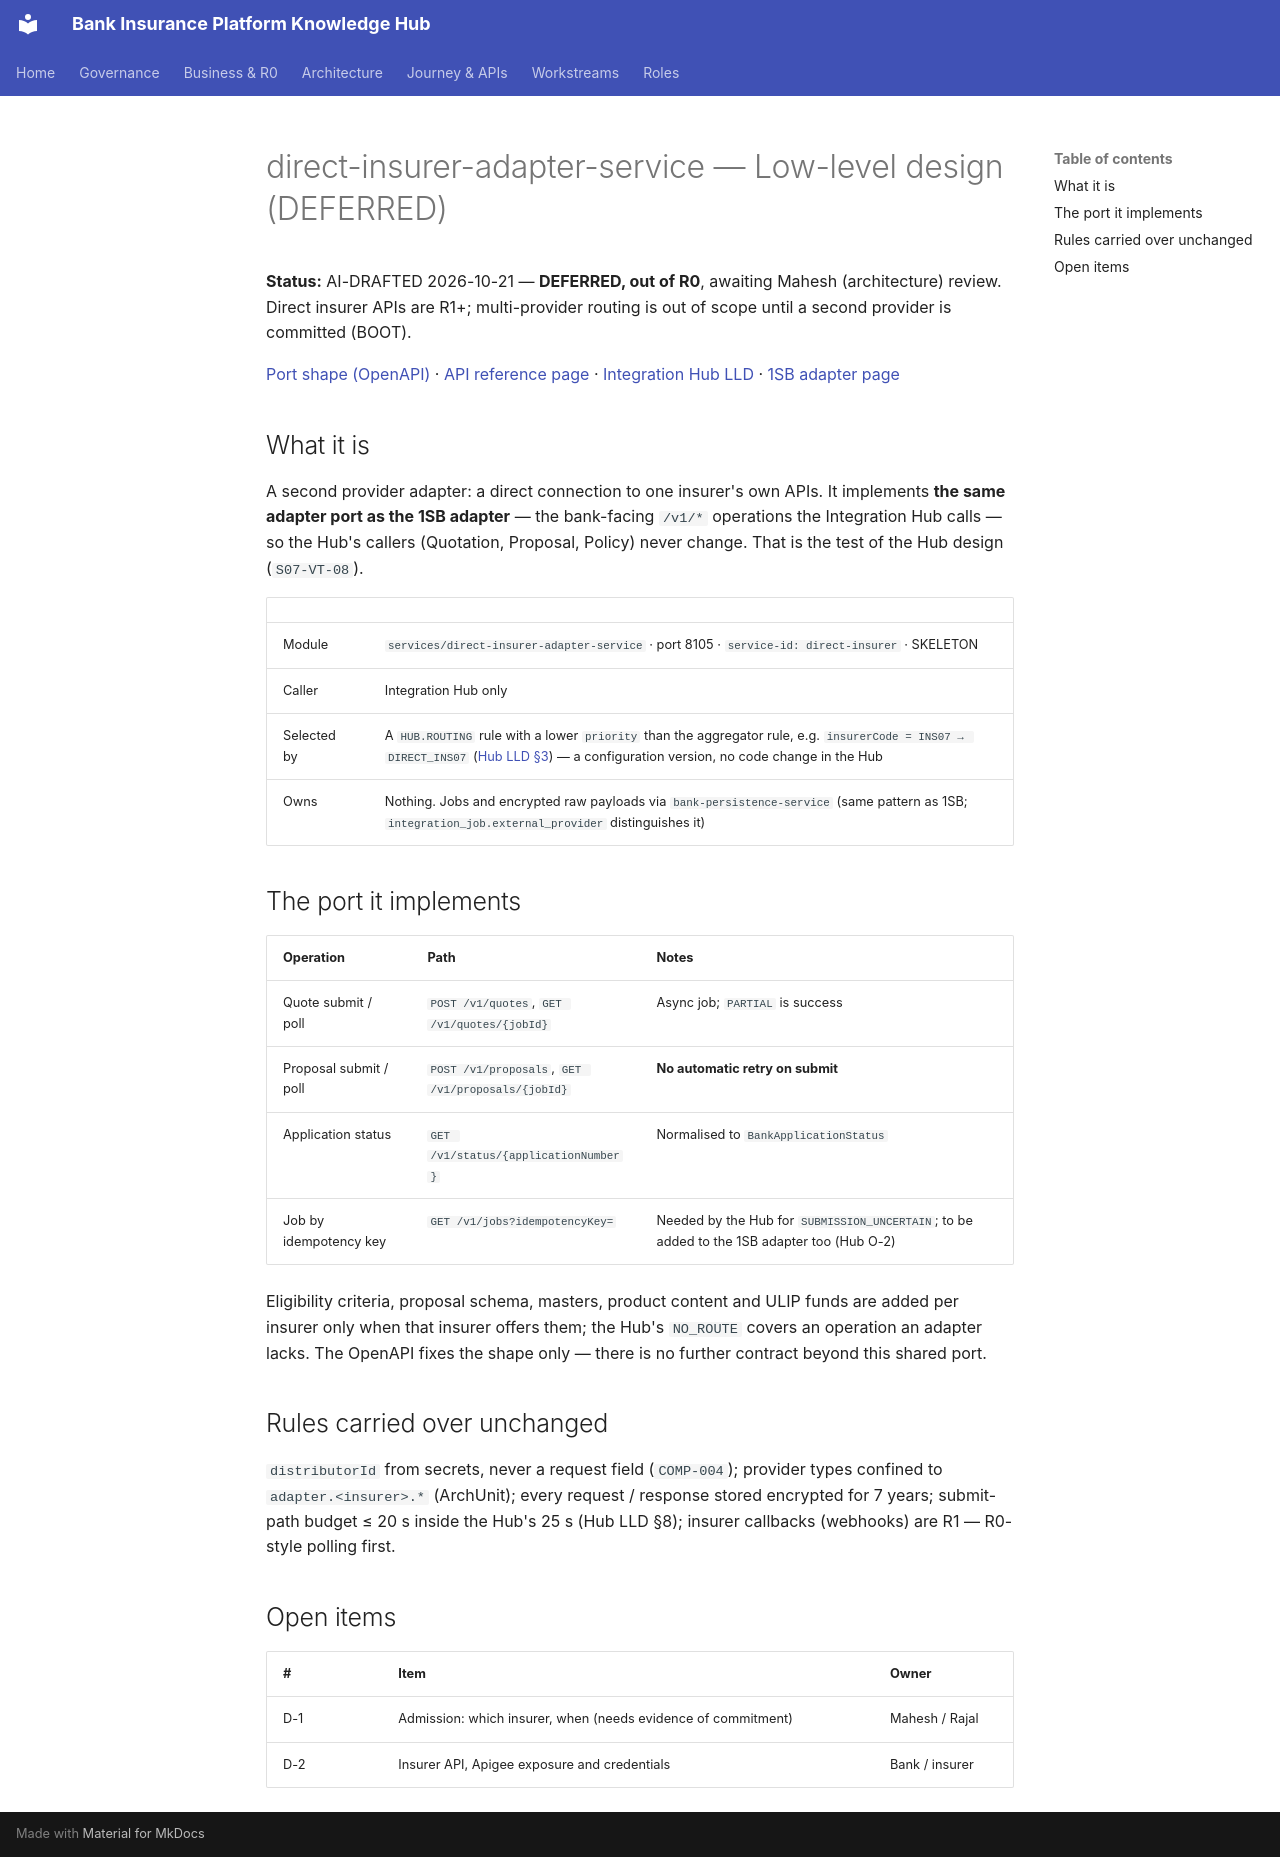

repository: Mahesh38/bank-insurance-platform · page: platform/contracts/direct-insurer-adapter-service/LLD/index.html · generator: mkdocs

# direct-insurer-adapter-service — Low-level design (DEFERRED)

**Status:** AI-DRAFTED 2026-10-21 — **DEFERRED, out of R0**, awaiting Mahesh (architecture) review.
Direct insurer APIs are R1+; multi-provider routing is out of scope until a second provider is
committed (BOOT).

[Port shape (OpenAPI)](./openapi.yaml) · [API reference page](../../api-reference/services/direct-insurer-adapter-service.md) ·
[Integration Hub LLD](../integration-hub-service/LLD.md) ·
[1SB adapter page](../../api-reference/services/1sb-integration-service.md)

## What it is

A second provider adapter: a direct connection to one insurer's own APIs. It implements **the same
adapter port as the 1SB adapter** — the bank-facing `/v1/*` operations the Integration Hub calls — so
the Hub's callers (Quotation, Proposal, Policy) never change. That is the test of the Hub design
(`S07-VT-08`).

| | |
|---|---|
| Module | `services/direct-insurer-adapter-service` · port 8105 · `service-id: direct-insurer` · SKELETON |
| Caller | Integration Hub only |
| Selected by | A `HUB.ROUTING` rule with a lower `priority` than the aggregator rule, e.g. `insurerCode = INS07 → DIRECT_INS07` ([Hub LLD §3](../integration-hub-service/LLD.md#3-routing--rule-set-hubrouting-hit-policy-first)) — a configuration version, no code change in the Hub |
| Owns | Nothing. Jobs and encrypted raw payloads via `bank-persistence-service` (same pattern as 1SB; `integration_job.external_provider` distinguishes it) |

## The port it implements

| Operation | Path | Notes |
|---|---|---|
| Quote submit / poll | `POST /v1/quotes`, `GET /v1/quotes/{jobId}` | Async job; `PARTIAL` is success |
| Proposal submit / poll | `POST /v1/proposals`, `GET /v1/proposals/{jobId}` | **No automatic retry on submit** |
| Application status | `GET /v1/status/{applicationNumber}` | Normalised to `BankApplicationStatus` |
| Job by idempotency key | `GET /v1/jobs?idempotencyKey=` | Needed by the Hub for `SUBMISSION_UNCERTAIN`; to be added to the 1SB adapter too (Hub O-2) |

Eligibility criteria, proposal schema, masters, product content and ULIP funds are added per
insurer only when that insurer offers them; the Hub's `NO_ROUTE` covers an operation an adapter
lacks. The OpenAPI fixes the shape only — there is no further contract beyond this shared port.

## Rules carried over unchanged

`distributorId` from secrets, never a request field (`COMP-004`); provider types confined to
`adapter.<insurer>.*` (ArchUnit); every request / response stored encrypted for 7 years;
submit-path budget ≤ 20 s inside the Hub's 25 s (Hub LLD §8); insurer callbacks (webhooks) are R1 —
R0-style polling first.

## Open items

| # | Item | Owner |
|---|---|---|
| D-1 | Admission: which insurer, when (needs evidence of commitment) | Mahesh / Rajal |
| D-2 | Insurer API, Apigee exposure and credentials | Bank / insurer |
